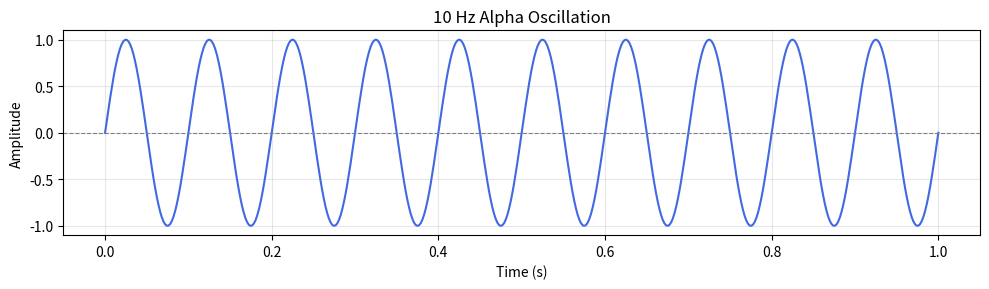
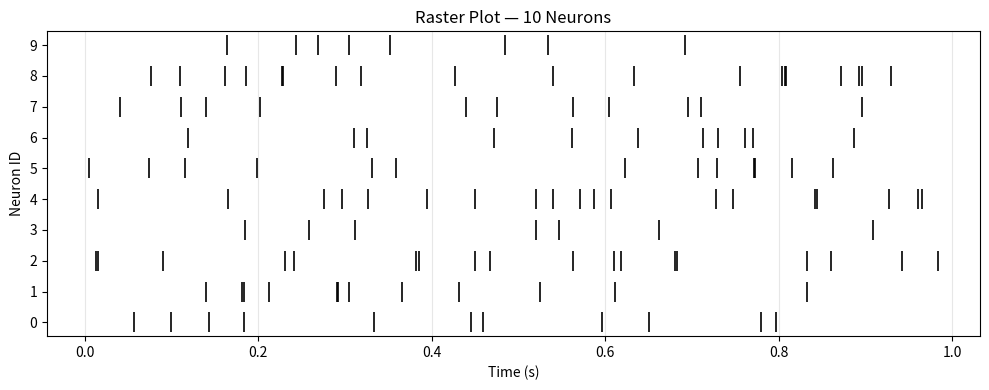
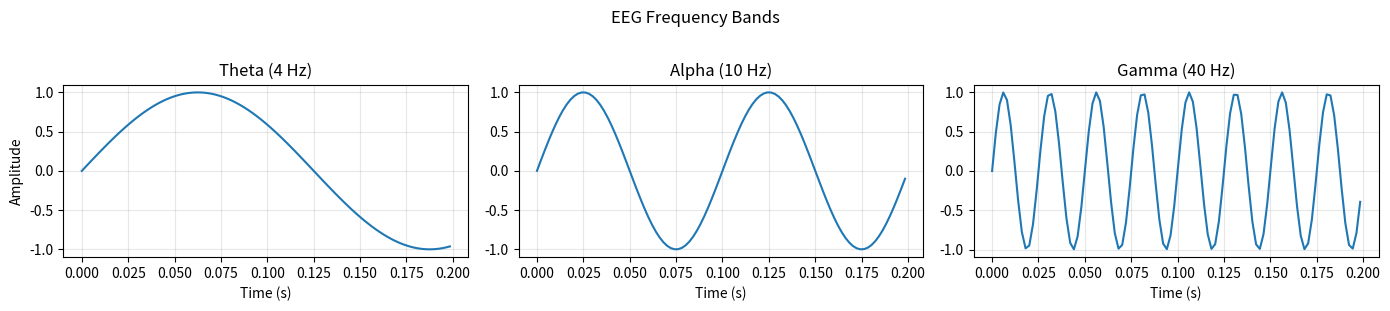
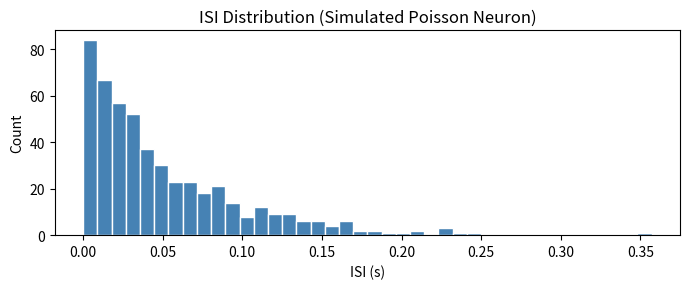

The matplotlib source for these figures, in order:
import math                    # full module
from math import pi, exp       # specific items
import numpy as np             # module with alias (standard convention)
import matplotlib.pyplot as plt

print("All imports successful")

import math

print(math.pi)
print(math.e)
print(math.sqrt(2))
print(math.log(100, 10))     # log base 10
print(math.sin(math.pi / 2)) # sin(90°) = 1.0

# Exponential decay — relevant for membrane time constants
tau = 20.0    # membrane time constant (ms)
t   = 10.0    # time since stimulus (ms)

decay = math.exp(-t / tau)
print(f"After {t} ms (τ={tau} ms), fraction remaining: {decay:.4f}")

import numpy as np

# Creating arrays
v = np.array([-70, -65, -55, -40, 30, -60, -70])  # from list
t = np.linspace(0, 1, 100)                          # 100 evenly-spaced points
z = np.zeros(5)                                     # [0. 0. 0. 0. 0.]

print(v)
print(f"shape: {v.shape}, dtype: {v.dtype}")

# Element-wise math — no loop needed
v_in_volts = v / 1000
print(v_in_volts)

# Works with any operation
print(v + 10)
print(v ** 2)

# Boolean indexing — very powerful
above_threshold = v[v > -55]
print("Above threshold:", above_threshold)

# Statistics
data = np.array([12.3, 15.1, 10.9, 18.4, 14.0, 11.8, 16.5, 13.2])

print(f"mean:   {np.mean(data):.2f}")
print(f"std:    {np.std(data):.2f}")
print(f"min:    {np.min(data):.2f}")
print(f"max:    {np.max(data):.2f}")
print(f"median: {np.median(data):.2f}")

# 2D arrays — useful for multi-channel recordings
# Rows = channels, Columns = time points
recording = np.random.randn(4, 100)   # 4 channels, 100 time points
print("Shape:", recording.shape)
print("Channel 0, first 5 values:", recording[0, :5].round(3))
print("Mean per channel:", recording.mean(axis=1).round(3))

# Generating a sine wave — e.g. an EEG oscillation
t   = np.linspace(0, 1, 500)    # 1 second
f   = 10                         # 10 Hz (alpha)
lfp = np.sin(2 * np.pi * f * t)

print("LFP shape:", lfp.shape)
print("Max:", lfp.max(), "Min:", lfp.min())

import matplotlib.pyplot as plt

# Basic line plot
t   = np.linspace(0, 1, 500)
lfp = np.sin(2 * np.pi * 10 * t)

plt.figure(figsize=(10, 3))
plt.plot(t, lfp, color='royalblue', linewidth=1.5)
plt.title("10 Hz Alpha Oscillation")
plt.xlabel("Time (s)")
plt.ylabel("Amplitude")
plt.axhline(0, color='gray', linestyle='--', linewidth=0.8)
plt.grid(True, alpha=0.3)
plt.tight_layout()
plt.show()

# Raster plot — a classic neuroscience figure
np.random.seed(42)
n_neurons = 10

fig, ax = plt.subplots(figsize=(10, 4))
for nid in range(n_neurons):
    n_spikes    = np.random.randint(5, 20)
    spike_times = np.sort(np.random.uniform(0, 1, n_spikes))
    ax.scatter(spike_times, [nid] * n_spikes,
               marker='|', s=200, color='black', linewidths=1.2)

ax.set_title("Raster Plot — 10 Neurons")
ax.set_xlabel("Time (s)")
ax.set_ylabel("Neuron ID")
ax.set_yticks(range(n_neurons))
ax.grid(True, axis='x', alpha=0.3)
plt.tight_layout()
plt.show()

# Subplots — show multiple panels side by side
t = np.linspace(0, 1, 500)

fig, axes = plt.subplots(1, 3, figsize=(14, 3))

for ax, freq, name in zip(axes, [4, 10, 40], ["Theta (4 Hz)", "Alpha (10 Hz)", "Gamma (40 Hz)"]):
    signal = np.sin(2 * np.pi * freq * t)
    ax.plot(t[:100], signal[:100])
    ax.set_title(name)
    ax.set_xlabel("Time (s)")
    ax.grid(True, alpha=0.3)

axes[0].set_ylabel("Amplitude")
plt.suptitle("EEG Frequency Bands", y=1.02)
plt.tight_layout()
plt.show()

# Histogram
np.random.seed(7)
isis = np.random.exponential(scale=0.05, size=500)

plt.figure(figsize=(7, 3))
plt.hist(isis, bins=40, color='steelblue', edgecolor='white')
plt.title("ISI Distribution (Simulated Poisson Neuron)")
plt.xlabel("ISI (s)")
plt.ylabel("Count")
plt.tight_layout()
plt.show()

# Your answers here
